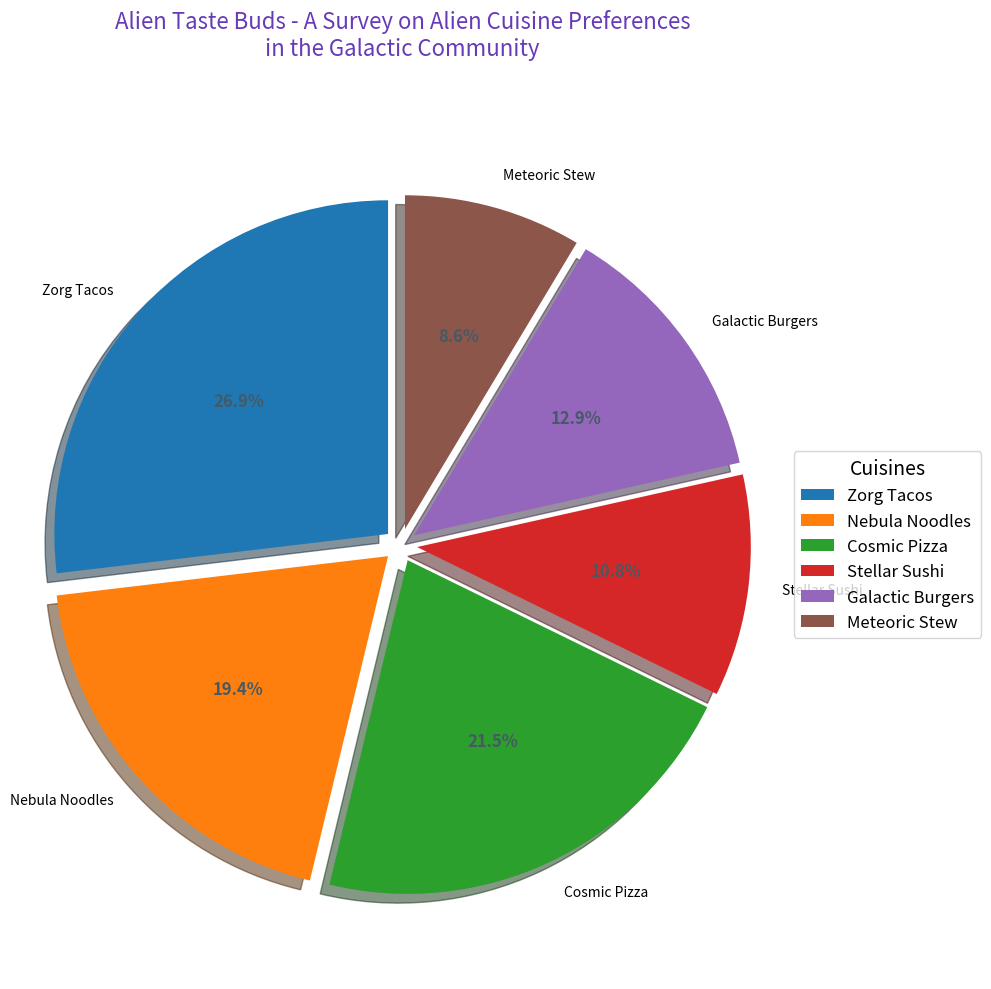

This chart was generated by the following Python code:
import matplotlib.pyplot as plt

# Data for alien cuisines preferences
cuisines = ['Zorg Tacos', 'Nebula Noodles', 'Cosmic Pizza', 'Stellar Sushi', 'Galactic Burgers', 'Meteoric Stew']
percentages = [25, 18, 20, 10, 12, 8]

# Plotting the pie chart
fig, ax = plt.subplots(figsize=(10, 10))
wedges, texts, autotexts = ax.pie(
    percentages,
    startangle=90,
    labels=cuisines,
    autopct='%1.1f%%',
    shadow=True,
    explode=[0.05]*len(cuisines)
)

ax.axis('equal')

# Title and legend
plt.title('Alien Taste Buds - A Survey on Alien Cuisine Preferences\nin the Galactic Community', size=16, color='#673AB7', loc='center', pad=40)
ax.legend(wedges, cuisines, title='Cuisines', loc='center left', bbox_to_anchor=(1, 0, 0.5, 1), fontsize=12, title_fontsize=14)

# Customizing the autotext labels
for autotext in autotexts:
    autotext.set_color('#455A64')
    autotext.set_fontsize(12)
    autotext.set_weight('bold')

plt.tight_layout()

# Display the chart
plt.show()
